Run: headless pygame with SDL's dummy video driver; simulated clock (each Clock.tick advances the game by its frame time, no real sleeping); random seed 0; keys injected as events and as key.get_pressed() state; no mouse input.
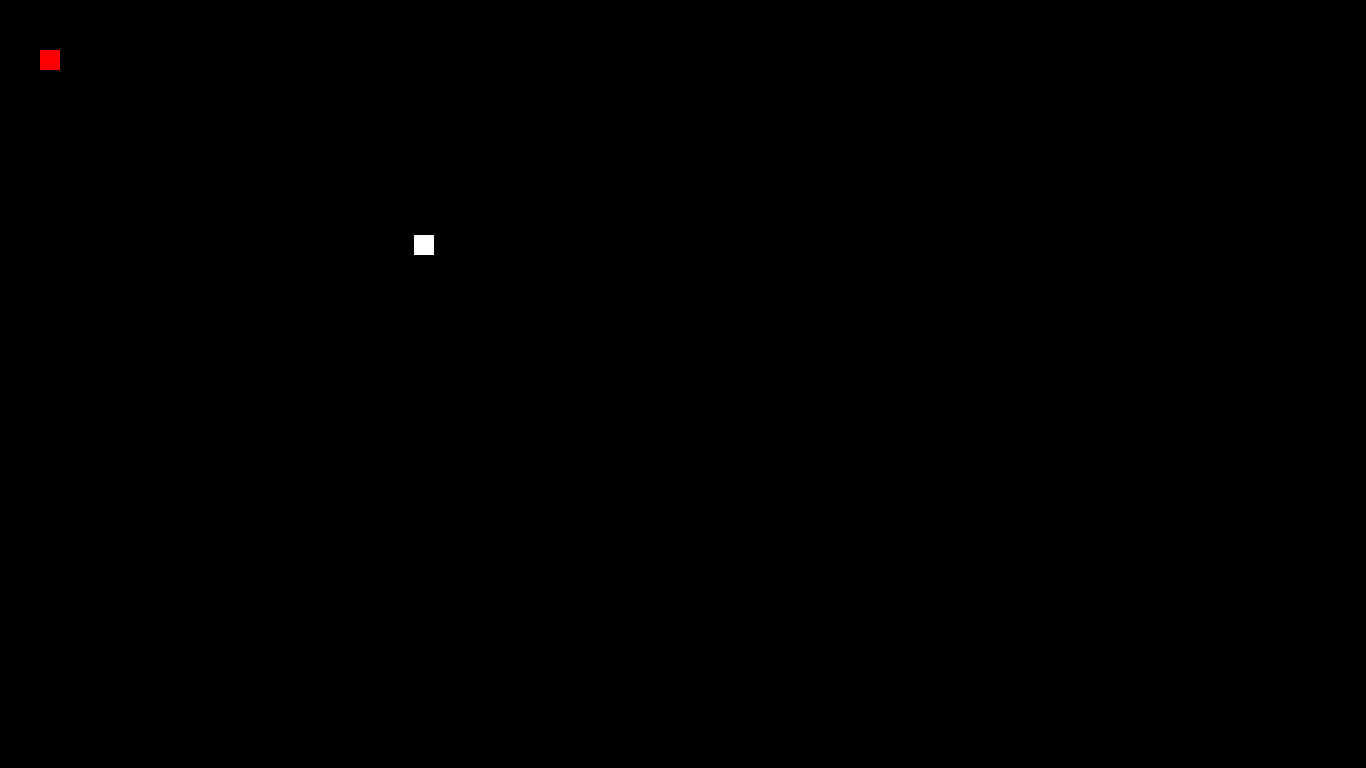
Frame 1 of 4 · flips 1–60 · no input
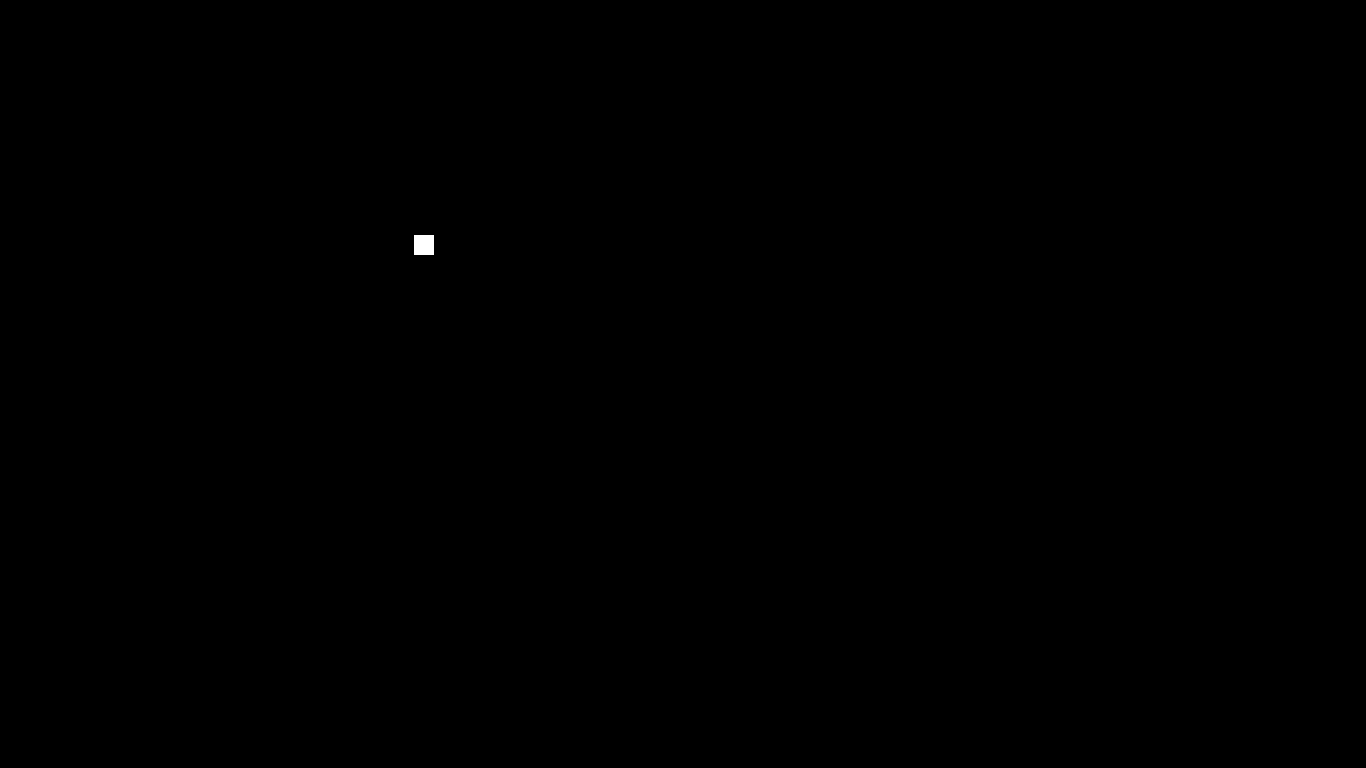
Frame 2 of 4 · flips 61–180 · tapped SPACE, RETURN · held RIGHT (→), D
Frame 3 of 4 · flips 181–300 · held DOWN (↓), S · screen unchanged from frame 2, image omitted
Frame 4 of 4 · flips 301–420 · held LEFT (←), A, UP (↑), W · screen unchanged from frame 3, image omitted

The pygame program that drew these frames:

import pygame
import random
pygame.init()
width = 1366
height = 768
gamewindow = pygame.display.set_mode((width, height))
pygame.display.set_caption("Snake Game")

clock = pygame.time.Clock()
gameover = False
exitgame = False
white = (255, 255, 255)
red = (255, 0, 0)
black = (0, 0, 0)
snake_init_x = 40
snake_init_y = 50
snake_init_length = 20
snake_init_width = 20
snake_init_velocity_x = 0
snake_init_velocity_y = 0
fps = 10
food_x = random.randint(20, width / 2)
food_y = random.randint(20, height / 2)
score = 0

while not exitgame:

    for event in pygame.event.get():
        if event.type == pygame.QUIT:
            exitgame = True
        if event.type == pygame.KEYDOWN:
            if event.key == pygame.K_RIGHT:
                snake_init_velocity_x = 20
                snake_init_velocity_y = 0
            if event.key == pygame.K_LEFT:
                snake_init_velocity_x = -20
                snake_init_velocity_y = 0
            if event.key == pygame.K_UP:
                snake_init_velocity_y = -20
                snake_init_velocity_x = 0
            if event.key == pygame.K_DOWN:
                snake_init_velocity_y = 20
                snake_init_velocity_x = 0
    snake_init_x += snake_init_velocity_x
    snake_init_y += snake_init_velocity_y

    if abs(snake_init_x - food_x) < 20 and abs(snake_init_y - food_y) < 20:
        food_x = random.randint(20, width / 2)
        food_y = random.randint(20, height / 2)
        score = score + 1
        fps = 1.002 * fps
        print(score, fps)

    gamewindow.fill(black)
    pygame.draw.rect(gamewindow, white, [food_x, food_y, 20, 20])
    pygame.draw.rect(gamewindow, red, [snake_init_x, snake_init_y, snake_init_length, snake_init_width])
    pygame.display.update()
    clock.tick(fps)

pygame.quit()
exit()
